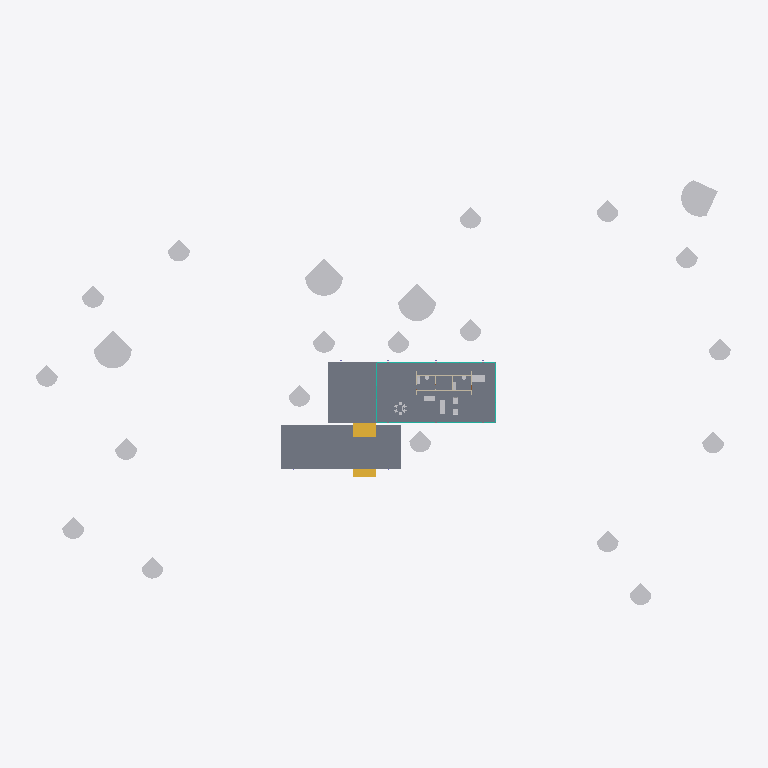
Plan cut of the same IFC building model at storey 'Nivel 1' (level 0.75 m, cut at 2.15 m), seen from above with north up, elements coloured by IFC class: 27 other elements (light grey), 5 curtain walls (teal), 2 slabs (grey), 2 stairs (yellow), 2 walls (beige). Cut surfaces are drawn darker.
Extent 107.8 m × 69.1 m × 15.9 m (x, y, z). Storeys (4): Nivel 0 at 0.00 m; Nivel 1 at 0.75 m; Nivel 2 at 1.50 m; Nivel 3 at 4.65 m. Elements (82): 22 IfcBuildingElementProxy, 13 IfcFurniture, 12 IfcColumn, 12 IfcCurtainWall, 10 IfcWall, 5 IfcSanitaryTerminal, 3 IfcDoor, 3 IfcSlab, 2 IfcStair.

HEADER;
FILE_DESCRIPTION(('ViewDefinition[ReferenceView_V1.2]'),'2;1');
FILE_NAME('ModB_BLE_PAR_02-v4.ifc','2023-09-07T15:54:25-03:00',(''),(''),'IfcOpenShell v0.7.0-8f41ae0c1','BlenderBIM [number]','');
FILE_SCHEMA(('IFC4'));
ENDSEC;
DATA;
#122=IFCPROJECT('0XadD$QnXDFvvreS8uLvXE',#42,'0001',$,$,'Nombre de proyecto','Estado de proyecto',(#113,#62177,#62182),#108);
#1828=IFCSITE('0XadD$QnXDFvvreS8uLvXC',#42,'Surface:212771',$,$,#1827,#1821,$,.ELEMENT.,$,$,$,$,$);
#137=IFCBUILDING('0XadD$QnXDFvvreS8uLvXF',#42,'',$,$,#33,$,'',.ELEMENT.,$,$,$);
#150=IFCBUILDINGSTOREY('0XadD$QnXDFvvreSB7g6GR',#42,'Nivel 0',$,'Level:Nivel 1',#148,$,'Nivel 0',.ELEMENT.,0.0);
#156=IFCBUILDINGSTOREY('0XadD$QnXDFvvreSB7g64n',#42,'Nivel 1',$,'Level:Nivel 1',#155,$,'Nivel 1',.ELEMENT.,0.75);
#162=IFCBUILDINGSTOREY('0XadD$QnXDFvvreSB7gkOR',#42,'Nivel 2',$,'Level:Nivel 1',#161,$,'Nivel 2',.ELEMENT.,1.5);
#168=IFCBUILDINGSTOREY('0XadD$QnXDFvvreSB7gkLo',#42,'Nivel 3',$,'Level:Nivel 1',#167,$,'Nivel 3',.ELEMENT.,4.65);
#2443=IFCSLAB('09NoocJ0v1HhUHo1xkCQcL',#42,'Floor:Por defecto - 30 cm 2:165659',$,'Floor:Por defecto - 30 cm 2',#2413,#2439,'165659',.FLOOR.);
#2328=IFCSLAB('2RnMQbr45909kIihMsIZ8d',#42,'Floor:Por defecto - 30 cm:165628',$,'Floor:Por defecto - 30 cm',#2297,#2324,'165628',.FLOOR.);
#59842=IFCBUILDINGELEMENTPROXY('1IVZ2wBfb1mBBNnVimKhbL',#42,'M_RPC Tree - Deciduous:Scarlet Oak - 12.5 Meters:217691',$,'M_RPC Tree - Deciduous:Scarlet Oak - 12.5 Meters',#59841,#59835,'217691',.NOTDEFINED.);
#59877=IFCBUILDINGELEMENTPROXY('1IVZ2wBfb1mBBNnVimKhdy',#42,'M_RPC Tree - Deciduous:Scarlet Oak - 12.5 Meters:217842',$,'M_RPC Tree - Deciduous:Scarlet Oak - 12.5 Meters',#59876,#59868,'217842',.NOTDEFINED.);
#59925=IFCBUILDINGELEMENTPROXY('1IVZ2wBfb1mBBNnVimKhzq',#42,'M_RPC Tree - Deciduous:Scarlet Oak - 12.5 Meters:218234',$,'M_RPC Tree - Deciduous:Scarlet Oak - 12.5 Meters',#59924,#59918,'218234',.NOTDEFINED.);
#59901=IFCBUILDINGELEMENTPROXY('1IVZ2wBfb1mBBNnVimKhyh',#42,'M_RPC Tree - Deciduous:Scarlet Oak - 12.5 Meters:218149',$,'M_RPC Tree - Deciduous:Scarlet Oak - 12.5 Meters',#59900,#59894,'218149',.NOTDEFINED.);
#3587=IFCSTAIR('1UsdCp4QD2kvzDq_Lb4Pok',#42,'Assembled Stair:Stair:169458',$,'Assembled Stair:Con2  montante central - C=18cm H=28cm 2',#3586,$,'169458',.STRAIGHT_RUN_STAIR.);
#58551=IFCBUILDINGELEMENTPROXY('1IVZ2wBfb1mBBNnVimKgVX',#42,'M_RPC Tree - Deciduous:Honey Locust - 7.6 Meters:216303',$,'M_RPC Tree - Deciduous:Honey Locust - 7.6 Meters',#58550,#58544,'216303',.NOTDEFINED.);
#58719=IFCBUILDINGELEMENTPROXY('1IVZ2wBfb1mBBNnVimKgHA',#42,'M_RPC Tree - Deciduous:Honey Locust - 7.6 Meters:216900',$,'M_RPC Tree - Deciduous:Honey Locust - 7.6 Meters',#58718,#58712,'216900',.NOTDEFINED.);
#58791=IFCBUILDINGELEMENTPROXY('1IVZ2wBfb1mBBNnVimKgJV',#42,'M_RPC Tree - Deciduous:Honey Locust - 7.6 Meters:217041',$,'M_RPC Tree - Deciduous:Honey Locust - 7.6 Meters',#58790,#58784,'217041',.NOTDEFINED.);
#58647=IFCBUILDINGELEMENTPROXY('1IVZ2wBfb1mBBNnVimKgKf',#42,'M_RPC Tree - Deciduous:Honey Locust - 7.6 Meters:216615',$,'M_RPC Tree - Deciduous:Honey Locust - 7.6 Meters',#58646,#58640,'216615',.NOTDEFINED.);
#58767=IFCBUILDINGELEMENTPROXY('1IVZ2wBfb1mBBNnVimKgIA',#42,'M_RPC Tree - Deciduous:Honey Locust - 7.6 Meters:216964',$,'M_RPC Tree - Deciduous:Honey Locust - 7.6 Meters',#58766,#58760,'216964',.NOTDEFINED.);
#58839=IFCBUILDINGELEMENTPROXY('1IVZ2wBfb1mBBNnVimKhj9',#42,'M_RPC Tree - Deciduous:Honey Locust - 7.6 Meters:217159',$,'M_RPC Tree - Deciduous:Honey Locust - 7.6 Meters',#58838,#58832,'217159',.NOTDEFINED.);
#58935=IFCBUILDINGELEMENTPROXY('1IVZ2wBfb1mBBNnVimKhf1',#42,'M_RPC Tree - Deciduous:Honey Locust - 7.6 Meters:217423',$,'M_RPC Tree - Deciduous:Honey Locust - 7.6 Meters',#58934,#58928,'217423',.NOTDEFINED.);
#58671=IFCBUILDINGELEMENTPROXY('1IVZ2wBfb1mBBNnVimKgLo',#42,'M_RPC Tree - Deciduous:Honey Locust - 7.6 Meters:216700',$,'M_RPC Tree - Deciduous:Honey Locust - 7.6 Meters',#58670,#58664,'216700',.NOTDEFINED.);
#58887=IFCBUILDINGELEMENTPROXY('1IVZ2wBfb1mBBNnVimKhlP',#42,'M_RPC Tree - Deciduous:Honey Locust - 7.6 Meters:217303',$,'M_RPC Tree - Deciduous:Honey Locust - 7.6 Meters',#58886,#58880,'217303',.NOTDEFINED.);
#58518=IFCBUILDINGELEMENTPROXY('1IVZ2wBfb1mBBNnVimKgTG',#42,'M_RPC Tree - Deciduous:Honey Locust - 7.6 Meters:216158',$,'M_RPC Tree - Deciduous:Honey Locust - 7.6 Meters',#58517,#58511,'216158',.NOTDEFINED.);
#58743=IFCBUILDINGELEMENTPROXY('1IVZ2wBfb1mBBNnVimKgHL',#42,'M_RPC Tree - Deciduous:Honey Locust - 7.6 Meters:216923',$,'M_RPC Tree - Deciduous:Honey Locust - 7.6 Meters',#58742,#58736,'216923',.NOTDEFINED.);
#58599=IFCBUILDINGELEMENTPROXY('1IVZ2wBfb1mBBNnVimKgQ$',#42,'M_RPC Tree - Deciduous:Honey Locust - 7.6 Meters:216497',$,'M_RPC Tree - Deciduous:Honey Locust - 7.6 Meters',#58598,#58592,'216497',.NOTDEFINED.);
#58695=IFCBUILDINGELEMENTPROXY('1IVZ2wBfb1mBBNnVimKgMT',#42,'M_RPC Tree - Deciduous:Honey Locust - 7.6 Meters:216723',$,'M_RPC Tree - Deciduous:Honey Locust - 7.6 Meters',#58694,#58688,'216723',.NOTDEFINED.);
#58623=IFCBUILDINGELEMENTPROXY('1IVZ2wBfb1mBBNnVimKgRo',#42,'M_RPC Tree - Deciduous:Honey Locust - 7.6 Meters:216572',$,'M_RPC Tree - Deciduous:Honey Locust - 7.6 Meters',#58622,#58616,'216572',.NOTDEFINED.);
#58575=IFCBUILDINGELEMENTPROXY('1IVZ2wBfb1mBBNnVimKgPw',#42,'M_RPC Tree - Deciduous:Honey Locust - 7.6 Meters:216436',$,'M_RPC Tree - Deciduous:Honey Locust - 7.6 Meters',#58574,#58568,'216436',.NOTDEFINED.);
#58911=IFCBUILDINGELEMENTPROXY('1IVZ2wBfb1mBBNnVimKheM',#42,'M_RPC Tree - Deciduous:Honey Locust - 7.6 Meters:217368',$,'M_RPC Tree - Deciduous:Honey Locust - 7.6 Meters',#58910,#58904,'217368',.NOTDEFINED.);
#58815=IFCBUILDINGELEMENTPROXY('1IVZ2wBfb1mBBNnVimKhiE',#42,'M_RPC Tree - Deciduous:Honey Locust - 7.6 Meters:217088',$,'M_RPC Tree - Deciduous:Honey Locust - 7.6 Meters',#58814,#58808,'217088',.NOTDEFINED.);
#58863=IFCBUILDINGELEMENTPROXY('1IVZ2wBfb1mBBNnVimKhky',#42,'M_RPC Tree - Deciduous:Honey Locust - 7.6 Meters:217266',$,'M_RPC Tree - Deciduous:Honey Locust - 7.6 Meters',#58862,#58856,'217266',.NOTDEFINED.);
#3254=IFCSTAIR('09NoocJ0v1HhUHo1xkCRov',#42,'Assembled Stair:Stair:168503',$,'Assembled Stair:Con2  montante central - C=18cm H=28cm 2',#3253,$,'168503',.STRAIGHT_RUN_STAIR.);
#24529=IFCFURNITURE('2HkneLWuLFaOgWJep9HabC',#42,'M_Bed-Standard:0965 x 1905mm - Twin:184354',$,'M_Bed-Standard:0965 x 1905mm - Twin',#24527,#24517,'184354',.NOTDEFINED.);
#24666=IFCFURNITURE('2HkneLWuLFaOgWJep9HaAv',#42,'M_Table-Dining:0762 x 2134mm:187351',$,'M_Table-Dining:0762 x 2134mm',#24665,#24655,'187351',.NOTDEFINED.);
#54731=IFCCURTAINWALL('3c1A_NZAr549zzeKFtGCa2',#42,'Curtain Wall:Muro cortina - con marco exterior 5x10 montante interior:200689',$,'Curtain Wall:Muro cortina - con marco exterior 5x10 montante interior',#54730,$,'200689',.NOTDEFINED.);
#52178=IFCFURNITURE('339$zvFrf8JOV89TZU9YSF',#42,'M_Sofa-Corbu:Sofa:189260',$,'M_Sofa-Corbu:Sofa',#52177,#52167,'189260',.NOTDEFINED.);
#4511=IFCWALL('3JIQ4vVAbFvuo3msSKCJJ6',#42,'Basic Wall:Muro Ext - Int 15cm:173886',$,'Basic Wall:Muro Ext - Int 15cm',#4486,#4507,'173886',.NOTDEFINED.);
#57263=IFCWALL('08IhxHkbf7lxCWzgKNQY9S',#42,'Basic Wall:Muro Ext - Int 15cm 2:211581',$,'Basic Wall:Muro Ext - Int 15cm 2',#57238,#57259,'211581',.NOTDEFINED.);
#52215=IFCCURTAINWALL('0tUMATIbH1r9k_E5pefMiF',#42,'Curtain Wall:Muro cortina - con marco exterior 5x10 montante interior:192479',$,'Curtain Wall:Muro cortina - con marco exterior 5x10 montante interior',#52214,$,'192479',.NOTDEFINED.);
#53370=IFCCURTAINWALL('3c1A_NZAr549zzeKFtGCxD',#42,'Curtain Wall:Muro cortina - con marco exterior 5x10 montante interior:198718',$,'Curtain Wall:Muro cortina - con marco exterior 5x10 montante interior',#53369,$,'198718',.NOTDEFINED.);
#52802=IFCCURTAINWALL('3c1A_NZAr549zzeKFtGCVv',#42,'Curtain Wall:Muro cortina - con marco exterior 5x10 montante interior:196874',$,'Curtain Wall:Muro cortina - con marco exterior 5x10 montante interior',#52801,$,'196874',.NOTDEFINED.);
#53743=IFCCURTAINWALL('3c1A_NZAr549zzeKFtGCz0',#42,'Curtain Wall:Muro cortina - con marco exterior 5x10 montante interior:199091',$,'Curtain Wall:Muro cortina - con marco exterior 5x10 montante interior',#53742,$,'199091',.NOTDEFINED.);
#24154=IFCFURNITURE('2HkneLWuLFaOgWJep9HYJF',#42,'M_Chair-Corbu:Chair:179617',$,'M_Chair-Corbu:Chair',#24152,#24140,'179617',.NOTDEFINED.);
#24203=IFCFURNITURE('2HkneLWuLFaOgWJep9HbEb',#42,'M_Chair-Corbu:Chair:182987',$,'M_Chair-Corbu:Chair',#24202,#24190,'182987',.NOTDEFINED.);
ENDSEC;